Run: headless pygame with SDL's dummy video driver; simulated clock (each Clock.tick advances the game by its frame time, no real sleeping); random seed 0; keys injected as events and as key.get_pressed() state; no mouse input.
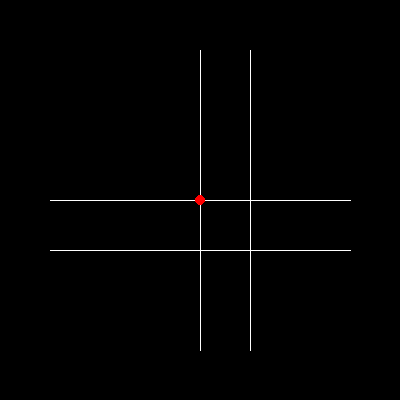
Frame 1 of 4 · flips 1–60 · no input
Frame 2 of 4 · flips 61–180 · tapped SPACE, RETURN · held RIGHT (→), D · screen unchanged from frame 1, image omitted
Frame 3 of 4 · flips 181–300 · held DOWN (↓), S · screen unchanged from frame 2, image omitted
Frame 4 of 4 · flips 301–420 · held LEFT (←), A, UP (↑), W · screen unchanged from frame 3, image omitted

The pygame program that drew these frames:

import pygame
import sys

# Pygame initialization
pygame.init()

# Constants
SCREEN_WIDTH, SCREEN_HEIGHT = 400, 400
WHITE = (255, 255, 255)
RED = (255, 0, 0)

def find_intersection(line1, line2):
    x1, y1, x2, y2 = line1
    x3, y3, x4, y4 = line2
    
    denominator = (x1 - x2) * (y3 - y4) - (y1 - y2) * (x3 - x4)
    
    if denominator == 0:
        return None
    
    intersection_x = ((x1 * y2 - y1 * x2) * (x3 - x4) - (x1 - x2) * (x3 * y4 - y3 * x4)) / denominator
    intersection_y = ((x1 * y2 - y1 * x2) * (y3 - y4) - (y1 - y2) * (x3 * y4 - y3 * x4)) / denominator
    
    return intersection_x, intersection_y

def draw_lanes(screen, road):
    for lane in road:
        pygame.draw.line(screen, WHITE, (lane[0], lane[1]), (lane[2], lane[3]))

def draw_intersection(screen, intersection):
    if intersection:
        pygame.draw.circle(screen, RED, (int(intersection[0]), int(intersection[1])), 5)

def main():
    # Pygame setup
    screen = pygame.display.set_mode((SCREEN_WIDTH, SCREEN_HEIGHT))
    pygame.display.set_caption("Intersection with Two Lanes")

    # Define roads with two lanes each
    horizontal_road = [(50, 200, 350, 200), (50, 250, 350, 250)]
    vertical_road = [(200, 50, 200, 350), (250, 50, 250, 350)]

    clock = pygame.time.Clock()

    while True:
        for event in pygame.event.get():
            if event.type == pygame.QUIT:
                pygame.quit()
                sys.exit()

        screen.fill((0, 0, 0))

        draw_lanes(screen, horizontal_road)
        draw_lanes(screen, vertical_road)
        
        intersection = find_intersection(horizontal_road[0], vertical_road[0])
        draw_intersection(screen, intersection)

        pygame.display.flip()
        clock.tick(60)

if __name__ == "__main__":
    main()
